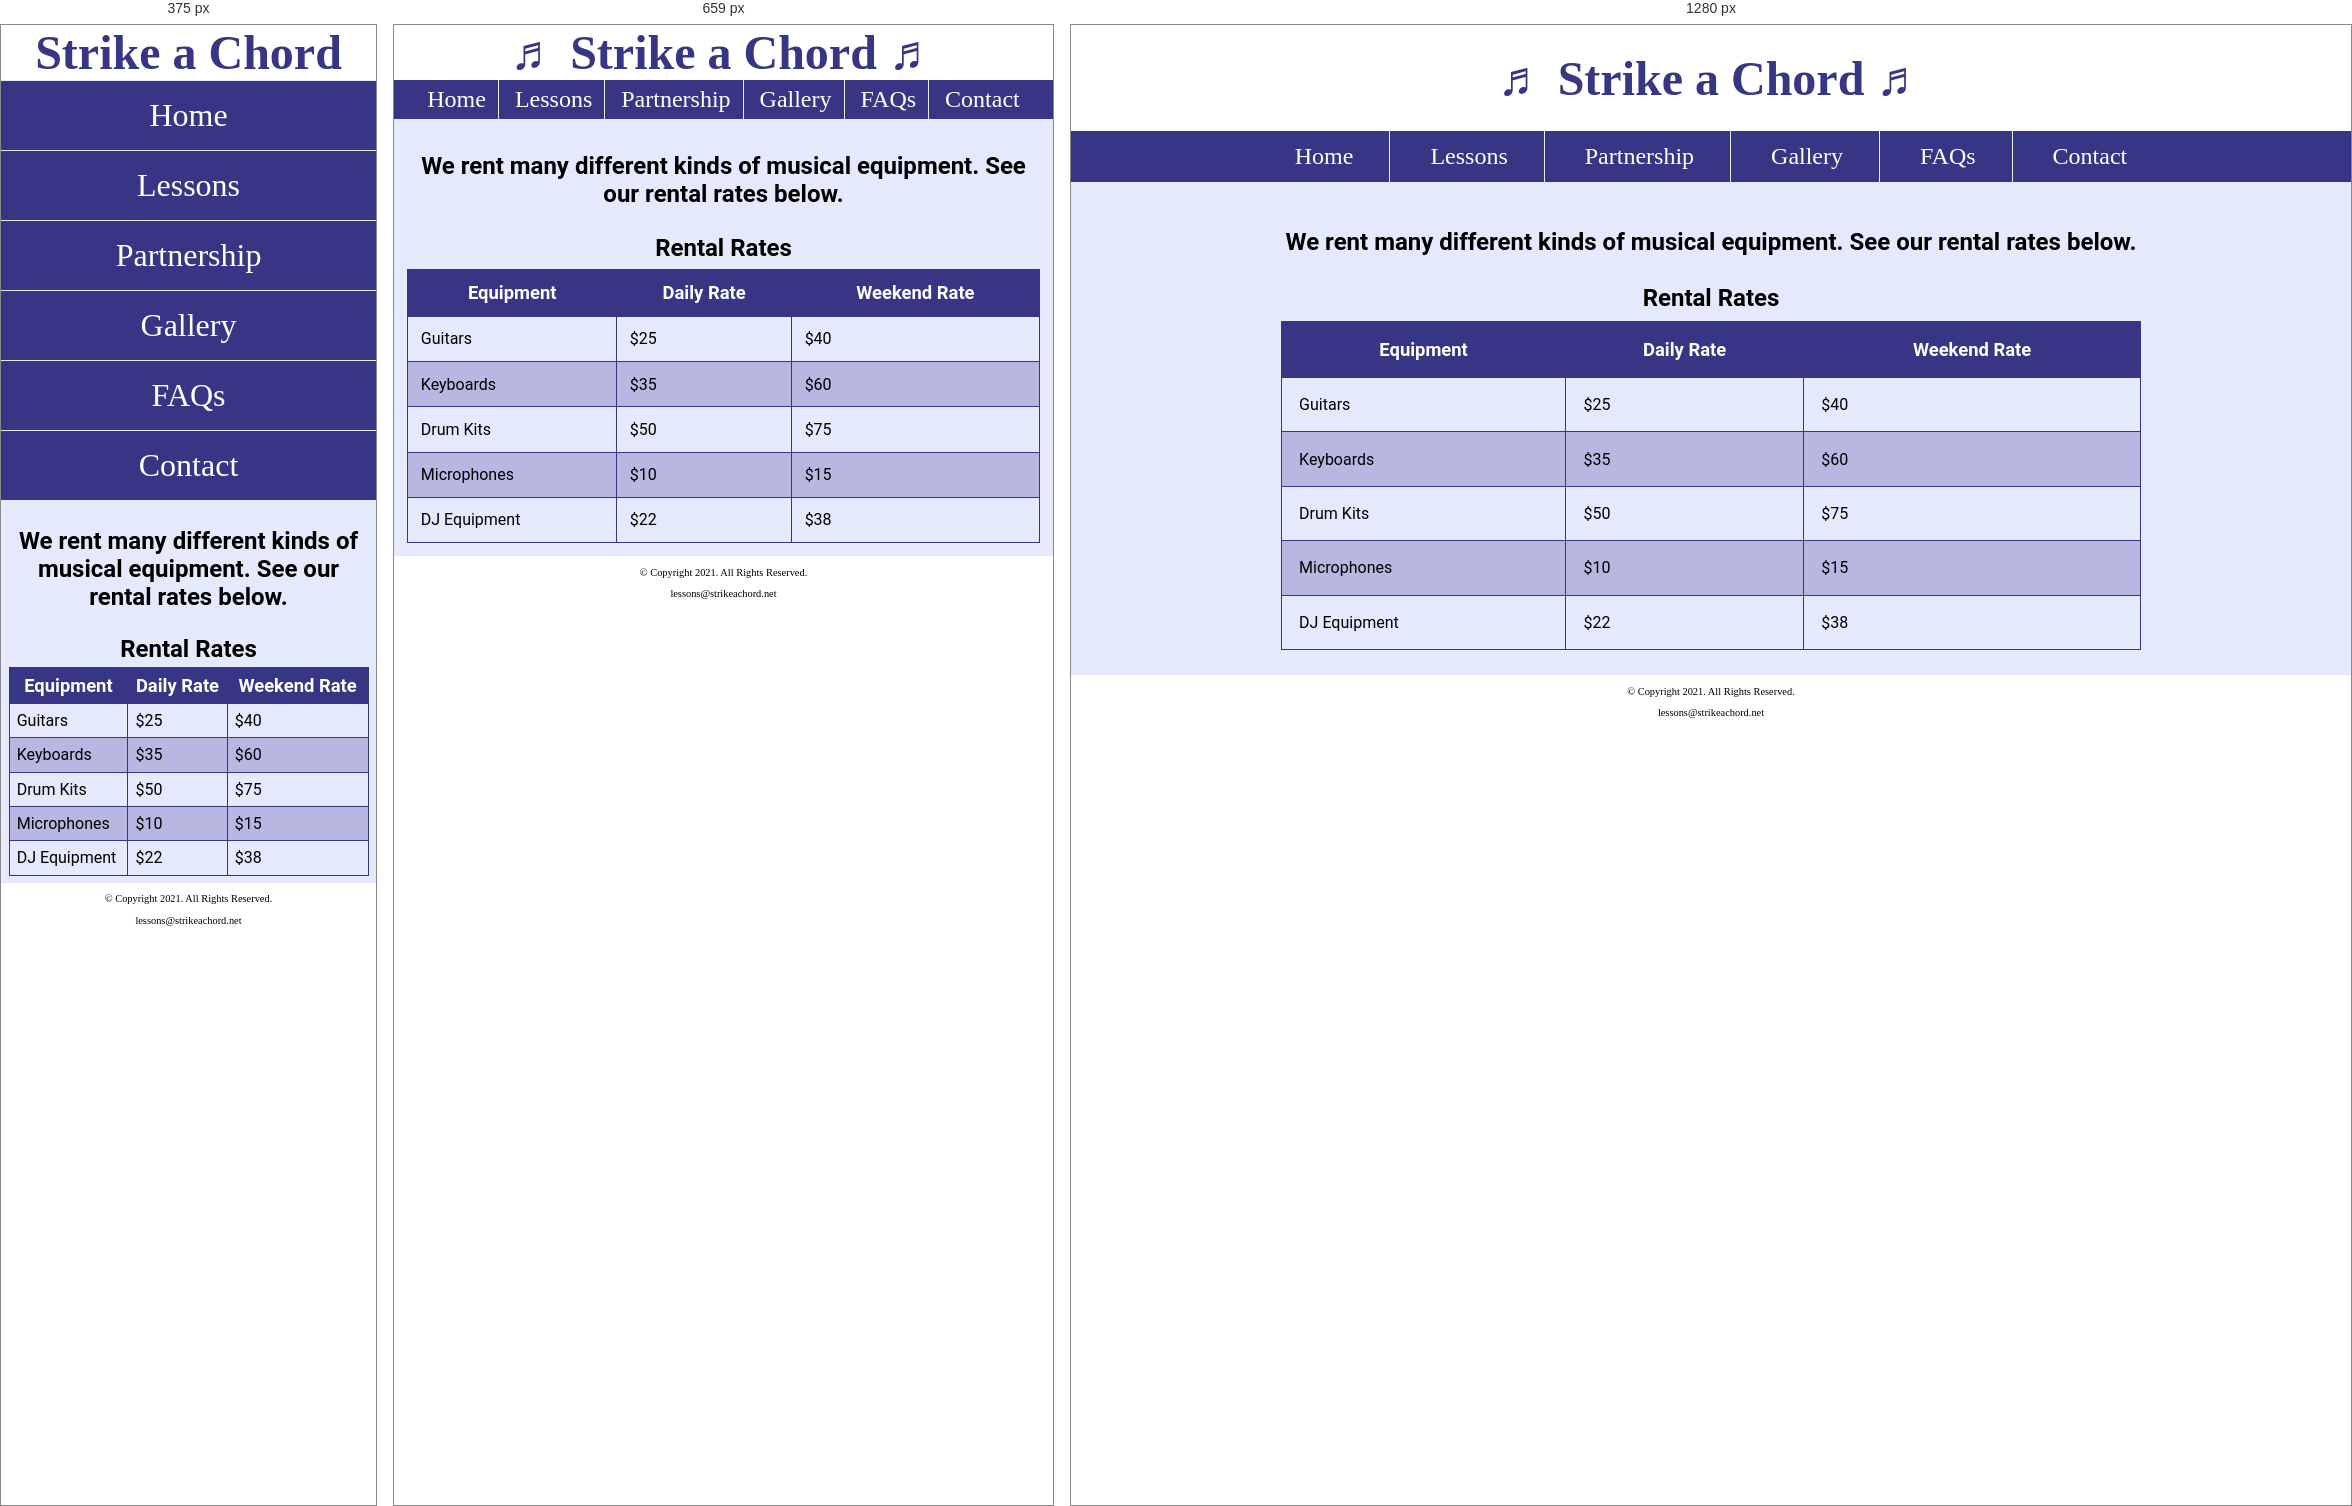
Rendered at 375 px, 659 px and 1280 px, left to right.

<!-- file: rentals.html -->
<!DOCTYPE html>

<!--
    Student Name: Snehal Sinha
    File Name: rentals.html
    Date: February 12, 2026
-->
<html lang="en">

<head>
    <meta charset="UTF-8">
    <meta name="viewport" content="width=device-width, initial-scale=1.0">
    <link rel="preconnect" href="https://fonts.googleapis.com">
    <link rel="preconnect" href="https://fonts.gstatic.com" crossorigin>
    <link href="https://fonts.googleapis.com/css2?family=DM+Serif+Display:ital@1&family=Roboto:ital,wght@0,100..900;1,100..900&display=swap" rel="stylesheet">
    
    <link rel="shortcut icon" href="images/favicon.ico">
    <link rel="icon" type="image/png" sizes="32x32" href="images/favicon-32.png">
    <link rel="apple-touch-icon" sizes="180x180" href="images/apple-touch-icon.png">
    <link rel="icon" sizes="192x192" href="images/android-chrome-192.png">

    <link rel="stylesheet" href="css/styles.css">
    <title>Strike a Chord: Rentals</title>
</head>

<body>
    <header>
        <h1><span class="tab-desk">&#9836;</span> Strike a Chord <span class="tab-desk">&#9836;</span></h1>
    </header>
   <nav> 
        <ul>
            <li><a href="index.html">Home</a></li>
            <li><a href="lessons.html">Lessons</a></li>
            <li><a href="partnership.html">Partnership</a></li>
            <li><a href="gallery.html">Gallery</a></li>
            <li><a href="faqs.html">FAQs</a></li>
            <li><a href="contact.html">Contact</a></li>
        </ul>
    </nav>

    <!-- Use the main area to add the main content to the webpage -->
    <main>
        <div id="rental">
            <h2>We rent many different kinds of musical equipment. See our rental rates below.</h2>

            <table>
                <caption>Rental Rates</caption>

                <tr><!-- Row 1 -->
                    <th>Equipment</th>
                    <th>Daily Rate</th>
                    <th>Weekend Rate</th>
                </tr>

                <tr><!-- Row 2 -->
                    <td>Guitars</td>
                    <td>$25</td>
                    <td>$40</td>
                </tr>

                <tr><!-- Row 3 -->
                    <td>Keyboards</td>
                    <td>$35</td>
                    <td>$60</td>
                </tr>

                <tr><!-- Row 4 -->
                    <td>Drum Kits</td>
                    <td>$50</td>
                    <td>$75</td>
                </tr>

                <tr><!-- Row 5 -->
                    <td>Microphones</td>
                    <td>$10</td>
                    <td>$15</td>
                </tr>

                <tr><!-- Row 6 -->
                    <td>DJ Equipment</td>
                    <td>$22</td>
                    <td>$38</td>
                </tr>
            </table>
        </div>
    </main>

    <footer>
        <p>&copy; Copyright 2021. All Rights Reserved.</p>
        <p>lessons@strikeachord.net</p>
    </footer>
</body>
</html>

/* @media block from css/styles.css */
@media screen and (min-width: 550px), print {
        
        /* Tablet Viewport: Show tab-desk class, hide mobile class */
        .tab-desk {
                display: block;
        }

        .mobile {
                display: none;
        }

        /* Tablet Viewport: Style rule for grid layout */
        .grid {
                display: grid;
                grid-template-columns: 1fr 1fr;
                grid-gap: 20px;
        }

        /* Tablet Viewport: Make aside span both grid columns */ 
        aside { 
                grid-column: 1 / span 2; 
        }

        /* Tablet Viewport: Style rule for header content */
        span.tab-desk {
                display: inline;
        }

        /* Tablet Viewport: Style rules for nav area */
        nav li {
                border-top: none;
                display: inline-block;
                font-size: 1.5em;
                border-right: 1px solid #e5e9fc;
        }

        nav li:last-child {
                border-right: none;
        }

        nav li a {
                padding: 0.25em 0.5em;
        }
        
        /* Tablet Viewport: Style rule for map */
        .map {
                width: 500px;
                height: 450px;
        }

        /* Tablet Viewport: Style rule for form element */
        form {
                width: 70%;
                margin: 0 auto;
        }
}

/* @media block from css/styles.css */
@media screen and (min-width: 769px), print {

        /* Desktop Viewport: Style rule for header */
        header {
                padding: 2%;
        }

        /* Desktop Viewport: Style rules for nav area */
        nav li a {
                padding: 0.5em 1.5em;
        }

        nav li a:hover {
                color: #373684;
                background-color: #e5e9fc;
        }

        /* Desktop Viewport: Style rule for grid layout */
        .grid {
                grid-template-columns: repeat(4, 1fr);
        }

        /* Desktop Viewport: Adjust figcaption font size */
        figcaption {
                font-size: 1em;
        }

        /* Desktop Viewport: Make aside span all four grid columns */
        aside {
                grid-column: 1 / span 4;
        }


        /* Desktop Viewport: Style rules for main content */
        #info ul {
                margin-left: 5%;
        }

        main h3 {
                font-size: 1.5em;
        }

        #piano, #guitar, #violin {
                width: 29%;
                float: left;
                margin: 0 2%;
        }

        /* Desktop Viewport: Style rules for table */ 
        table { 
                width: 70%; 
        }

        /* Desktop Viewport: Style rules for form elements */
        .form-grid {
                display: grid;
                grid-template-columns: auto auto;
                grid-gap: 20px;
        }

        .btn {
                grid-column: 1 / span 2;
        }
}